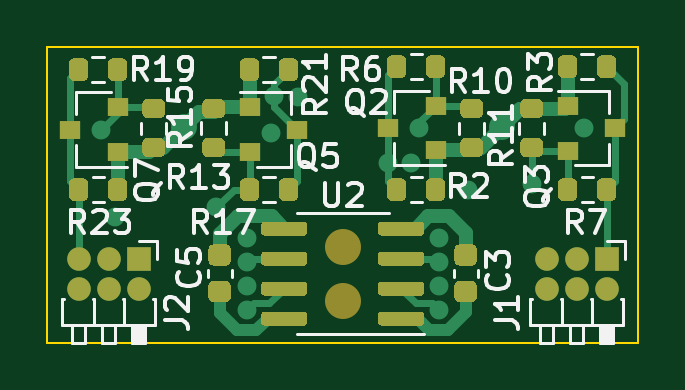
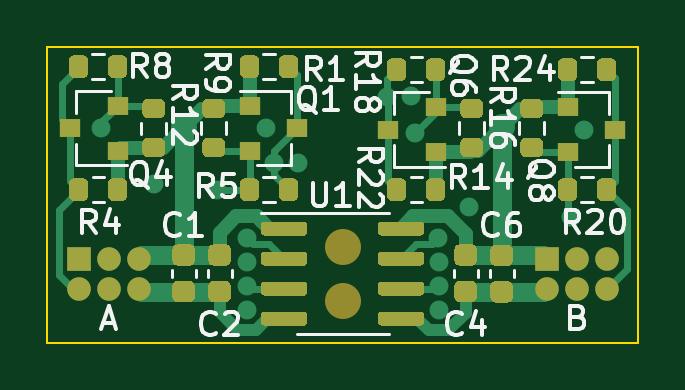
Circuit board: 13 layer files. Board 25.0 x 12.5 mm.
- bottom_copper: ADuM_I2C_v3-B_Cu.gbr (27710 bytes)
- bottom_mask: ADuM_I2C_v3-B_Mask.gbr (16073 bytes)
- paste: ADuM_I2C_v3-B_Paste.gbr (15526 bytes)
- bottom_silk: ADuM_I2C_v3-B_SilkS.gbr (37468 bytes)
- outline: ADuM_I2C_v3-Edge_Cuts.gbr (720 bytes)
- top_copper: ADuM_I2C_v3-F_Cu.gbr (24807 bytes)
- top_mask: ADuM_I2C_v3-F_Mask.gbr (14606 bytes)
- paste: ADuM_I2C_v3-F_Paste.gbr (14059 bytes)
- top_silk: ADuM_I2C_v3-F_SilkS.gbr (35989 bytes)
- inner_copper: ADuM_I2C_v3-In1_Cu.gbr (3819 bytes)
- inner_copper: ADuM_I2C_v3-In2_Cu.gbr (4255 bytes)
- drill: ADuM_I2C_v3-NPTH.drl (339 bytes)
- drill: ADuM_I2C_v3-PTH.drl (975 bytes)

=== bottom_copper: ADuM_I2C_v3-B_Cu.gbr (27710 bytes, source omitted) ===
=== bottom_mask: ADuM_I2C_v3-B_Mask.gbr (16073 bytes, source omitted) ===
=== paste: ADuM_I2C_v3-B_Paste.gbr (15526 bytes, source omitted) ===
=== bottom_silk: ADuM_I2C_v3-B_SilkS.gbr (37468 bytes, source omitted) ===
=== outline: ADuM_I2C_v3-Edge_Cuts.gbr ===
%TF.GenerationSoftware,KiCad,Pcbnew,(5.1.10)-1*%
%TF.CreationDate,2022-01-23T11:24:48+07:00*%
%TF.ProjectId,ADuM_I2C_v3,4144754d-5f49-4324-935f-76332e6b6963,rev?*%
%TF.SameCoordinates,Original*%
%TF.FileFunction,Profile,NP*%
%FSLAX46Y46*%
G04 Gerber Fmt 4.6, Leading zero omitted, Abs format (unit mm)*
G04 Created by KiCad (PCBNEW (5.1.10)-1) date 2022-01-23 11:24:48*
%MOMM*%
%LPD*%
G01*
G04 APERTURE LIST*
%TA.AperFunction,Profile*%
%ADD10C,0.100000*%
%TD*%
G04 APERTURE END LIST*
D10*
X87500000Y-87500000D02*
X87500000Y-100000000D01*
X112500000Y-87500000D02*
X87500000Y-87500000D01*
X112500000Y-87500000D02*
X112500000Y-100000000D01*
X87500000Y-100000000D02*
X112500000Y-100000000D01*
M02*

=== top_copper: ADuM_I2C_v3-F_Cu.gbr (24807 bytes, source omitted) ===
=== top_mask: ADuM_I2C_v3-F_Mask.gbr (14606 bytes, source omitted) ===
=== paste: ADuM_I2C_v3-F_Paste.gbr (14059 bytes, source omitted) ===
=== top_silk: ADuM_I2C_v3-F_SilkS.gbr (35989 bytes, source omitted) ===
=== inner_copper: ADuM_I2C_v3-In1_Cu.gbr ===
%TF.GenerationSoftware,KiCad,Pcbnew,(5.1.10)-1*%
%TF.CreationDate,2022-01-23T11:24:48+07:00*%
%TF.ProjectId,ADuM_I2C_v3,4144754d-5f49-4324-935f-76332e6b6963,rev?*%
%TF.SameCoordinates,Original*%
%TF.FileFunction,Copper,L2,Inr*%
%TF.FilePolarity,Positive*%
%FSLAX46Y46*%
G04 Gerber Fmt 4.6, Leading zero omitted, Abs format (unit mm)*
G04 Created by KiCad (PCBNEW (5.1.10)-1) date 2022-01-23 11:24:48*
%MOMM*%
%LPD*%
G01*
G04 APERTURE LIST*
%TA.AperFunction,ComponentPad*%
%ADD10O,1.000000X1.000000*%
%TD*%
%TA.AperFunction,ComponentPad*%
%ADD11R,1.000000X1.000000*%
%TD*%
%TA.AperFunction,ViaPad*%
%ADD12C,0.800000*%
%TD*%
%TA.AperFunction,ViaPad*%
%ADD13C,1.100000*%
%TD*%
%TA.AperFunction,Conductor*%
%ADD14C,0.300000*%
%TD*%
G04 APERTURE END LIST*
D10*
%TO.N,GND*%
%TO.C,J1*%
X108636000Y-97714000D03*
%TO.N,VCC*%
X108636000Y-96444000D03*
%TO.N,/SCL*%
X109906000Y-97714000D03*
%TO.N,/SDA*%
X109906000Y-96444000D03*
%TO.N,/outb*%
X111176000Y-97714000D03*
D11*
%TO.N,/ina*%
X111176000Y-96444000D03*
%TD*%
D10*
%TO.N,/inb*%
%TO.C,J2*%
X88824000Y-97714000D03*
%TO.N,/outa*%
X88824000Y-96444000D03*
%TO.N,/SCLq*%
X90094000Y-97714000D03*
%TO.N,/SDAq*%
X90094000Y-96444000D03*
%TO.N,GND2*%
X91364000Y-97714000D03*
D11*
%TO.N,VCCQ*%
X91364000Y-96444000D03*
%TD*%
D12*
%TO.N,VCC*%
X105207000Y-96291000D03*
D13*
X106731000Y-90856000D03*
D12*
%TO.N,GND*%
X105207000Y-97841000D03*
%TO.N,VCCQ*%
X94793000Y-96291000D03*
D13*
X93269000Y-90856000D03*
D12*
%TO.N,GND2*%
X94793000Y-97841000D03*
%TO.N,/SCL*%
X101903419Y-92379953D03*
%TO.N,/SDA*%
X102902990Y-92409645D03*
%TO.N,/SCLq*%
X98110140Y-89590919D03*
%TO.N,/SDAq*%
X97110247Y-89575469D03*
%TO.N,Net-(Q1-Pad2)*%
X104064000Y-95555000D03*
X105302898Y-93523004D03*
%TO.N,Net-(Q2-Pad2)*%
X104064000Y-97587000D03*
X103241533Y-90919496D03*
%TO.N,Net-(Q3-Pad2)*%
X104064000Y-96571000D03*
X108000994Y-93269000D03*
%TO.N,Net-(Q4-Pad2)*%
X104064000Y-98603000D03*
X110214811Y-90921996D03*
%TO.N,Net-(Q5-Pad2)*%
X94654010Y-94260265D03*
X95957705Y-95561379D03*
%TO.N,Net-(Q6-Pad2)*%
X95936000Y-97587000D03*
X96952000Y-91110000D03*
%TO.N,Net-(Q7-Pad2)*%
X89784577Y-90982726D03*
X95936000Y-96571000D03*
%TO.N,Net-(Q8-Pad2)*%
X95935957Y-98632135D03*
X90348000Y-94666000D03*
%TD*%
D14*
%TO.N,/SCL*%
X109055999Y-98564001D02*
X109906000Y-97714000D01*
X108227999Y-98564001D02*
X109055999Y-98564001D01*
X107785999Y-97752999D02*
X107785999Y-98122001D01*
X104826000Y-94793000D02*
X107785999Y-97752999D01*
X107785999Y-98122001D02*
X108227999Y-98564001D01*
X103750781Y-94793000D02*
X104826000Y-94793000D01*
X101903419Y-92945638D02*
X103750781Y-94793000D01*
X101903419Y-92379953D02*
X101903419Y-92945638D01*
%TO.N,/SDA*%
X102902990Y-93123990D02*
X102902990Y-92409645D01*
X104071990Y-94292990D02*
X102902990Y-93123990D01*
X105087990Y-94292990D02*
X104071990Y-94292990D01*
X106350000Y-95555000D02*
X105087990Y-94292990D01*
X109017000Y-95555000D02*
X106350000Y-95555000D01*
X109906000Y-96444000D02*
X109017000Y-95555000D01*
%TO.N,/SCLq*%
X90944001Y-98564001D02*
X90094000Y-97714000D01*
X91772001Y-98564001D02*
X90944001Y-98564001D01*
X90105998Y-97714000D02*
X90955999Y-98564001D01*
X90955999Y-98564001D02*
X91772001Y-98564001D01*
X90094000Y-97714000D02*
X90105998Y-97714000D01*
X98110140Y-89685578D02*
X98110140Y-89590919D01*
X97470248Y-90325470D02*
X98110140Y-89685578D01*
X92253000Y-94698998D02*
X96626528Y-90325470D01*
X96626528Y-90325470D02*
X97470248Y-90325470D01*
X92253000Y-98083002D02*
X92253000Y-94698998D01*
X91772001Y-98564001D02*
X92253000Y-98083002D01*
%TO.N,/SDAq*%
X96544562Y-89575469D02*
X97110247Y-89575469D01*
X90094000Y-96026032D02*
X96544562Y-89575469D01*
X90094000Y-96444000D02*
X90094000Y-96026032D01*
%TD*%
M02*

=== inner_copper: ADuM_I2C_v3-In2_Cu.gbr ===
%TF.GenerationSoftware,KiCad,Pcbnew,(5.1.10)-1*%
%TF.CreationDate,2022-01-23T11:24:48+07:00*%
%TF.ProjectId,ADuM_I2C_v3,4144754d-5f49-4324-935f-76332e6b6963,rev?*%
%TF.SameCoordinates,Original*%
%TF.FileFunction,Copper,L3,Inr*%
%TF.FilePolarity,Positive*%
%FSLAX46Y46*%
G04 Gerber Fmt 4.6, Leading zero omitted, Abs format (unit mm)*
G04 Created by KiCad (PCBNEW (5.1.10)-1) date 2022-01-23 11:24:48*
%MOMM*%
%LPD*%
G01*
G04 APERTURE LIST*
%TA.AperFunction,ComponentPad*%
%ADD10O,1.000000X1.000000*%
%TD*%
%TA.AperFunction,ComponentPad*%
%ADD11R,1.000000X1.000000*%
%TD*%
%TA.AperFunction,ViaPad*%
%ADD12C,0.800000*%
%TD*%
%TA.AperFunction,ViaPad*%
%ADD13C,1.100000*%
%TD*%
%TA.AperFunction,Conductor*%
%ADD14C,0.300000*%
%TD*%
G04 APERTURE END LIST*
D10*
%TO.N,GND*%
%TO.C,J1*%
X108636000Y-97714000D03*
%TO.N,VCC*%
X108636000Y-96444000D03*
%TO.N,/SCL*%
X109906000Y-97714000D03*
%TO.N,/SDA*%
X109906000Y-96444000D03*
%TO.N,/outb*%
X111176000Y-97714000D03*
D11*
%TO.N,/ina*%
X111176000Y-96444000D03*
%TD*%
D10*
%TO.N,/inb*%
%TO.C,J2*%
X88824000Y-97714000D03*
%TO.N,/outa*%
X88824000Y-96444000D03*
%TO.N,/SCLq*%
X90094000Y-97714000D03*
%TO.N,/SDAq*%
X90094000Y-96444000D03*
%TO.N,GND2*%
X91364000Y-97714000D03*
D11*
%TO.N,VCCQ*%
X91364000Y-96444000D03*
%TD*%
D12*
%TO.N,VCC*%
X105207000Y-96291000D03*
D13*
X106731000Y-90856000D03*
D12*
%TO.N,GND*%
X105207000Y-97841000D03*
%TO.N,VCCQ*%
X94793000Y-96291000D03*
D13*
X93269000Y-90856000D03*
D12*
%TO.N,GND2*%
X94793000Y-97841000D03*
%TO.N,/SCL*%
X101903419Y-92379953D03*
%TO.N,/SDA*%
X102902990Y-92409645D03*
%TO.N,/SCLq*%
X98110140Y-89590919D03*
%TO.N,/SDAq*%
X97110247Y-89575469D03*
%TO.N,Net-(Q1-Pad2)*%
X104064000Y-95555000D03*
X105302898Y-93523004D03*
%TO.N,Net-(Q2-Pad2)*%
X104064000Y-97587000D03*
X103241533Y-90919496D03*
%TO.N,Net-(Q3-Pad2)*%
X104064000Y-96571000D03*
X108000994Y-93269000D03*
%TO.N,Net-(Q4-Pad2)*%
X104064000Y-98603000D03*
X110214811Y-90921996D03*
%TO.N,Net-(Q5-Pad2)*%
X94654010Y-94260265D03*
X95957705Y-95561379D03*
%TO.N,Net-(Q6-Pad2)*%
X95936000Y-97587000D03*
X96952000Y-91110000D03*
%TO.N,Net-(Q7-Pad2)*%
X89784577Y-90982726D03*
X95936000Y-96571000D03*
%TO.N,Net-(Q8-Pad2)*%
X95935957Y-98632135D03*
X90348000Y-94666000D03*
%TD*%
D14*
%TO.N,Net-(Q1-Pad2)*%
X105302898Y-94316102D02*
X105302898Y-93523004D01*
X104064000Y-95555000D02*
X105302898Y-94316102D01*
%TO.N,Net-(Q2-Pad2)*%
X104064000Y-97587000D02*
X103498315Y-97587000D01*
X103498315Y-97587000D02*
X103313999Y-97402684D01*
X103313999Y-97402684D02*
X103313999Y-95194999D01*
X103313999Y-95194999D02*
X103653631Y-94855367D01*
X103653631Y-94855367D02*
X103653631Y-91331594D01*
X103653631Y-91331594D02*
X103241533Y-90919496D01*
%TO.N,Net-(Q3-Pad2)*%
X108000994Y-94607008D02*
X108000994Y-93269000D01*
X105567001Y-97041001D02*
X108000994Y-94607008D01*
X104846999Y-97041001D02*
X105567001Y-97041001D01*
X104376998Y-96571000D02*
X104846999Y-97041001D01*
X104064000Y-96571000D02*
X104376998Y-96571000D01*
%TO.N,Net-(Q4-Pad2)*%
X108763000Y-92373807D02*
X110214811Y-90921996D01*
X108763000Y-94552122D02*
X108763000Y-92373807D01*
X105957001Y-97358121D02*
X108763000Y-94552122D01*
X105957001Y-98201001D02*
X105957001Y-97358121D01*
X105555002Y-98603000D02*
X105957001Y-98201001D01*
X104064000Y-98603000D02*
X105555002Y-98603000D01*
%TO.N,Net-(Q5-Pad2)*%
X95955124Y-95561379D02*
X95957705Y-95561379D01*
X94654010Y-94260265D02*
X95955124Y-95561379D01*
%TO.N,Net-(Q6-Pad2)*%
X96501685Y-97587000D02*
X95936000Y-97587000D01*
X96952000Y-97136685D02*
X96501685Y-97587000D01*
X96952000Y-91110000D02*
X96952000Y-97136685D01*
%TO.N,Net-(Q7-Pad2)*%
X95841998Y-96571000D02*
X95936000Y-96571000D01*
X95371997Y-97041001D02*
X95841998Y-96571000D01*
X94432999Y-97041001D02*
X95371997Y-97041001D01*
X89784577Y-92392579D02*
X94432999Y-97041001D01*
X89784577Y-90982726D02*
X89784577Y-92392579D01*
%TO.N,Net-(Q8-Pad2)*%
X94042999Y-97492997D02*
X94042999Y-98201001D01*
X94474133Y-98632135D02*
X95935957Y-98632135D01*
X91216002Y-94666000D02*
X94042999Y-97492997D01*
X94042999Y-98201001D02*
X94474133Y-98632135D01*
X90348000Y-94666000D02*
X91216002Y-94666000D01*
%TD*%
M02*

=== drill: ADuM_I2C_v3-NPTH.drl ===
M48
; DRILL file {KiCad (5.1.10)-1} date 01/23/22 11:24:50
; FORMAT={3:3/ absolute / metric / keep zeros}
; #@! TF.CreationDate,2022-01-23T11:24:50+07:00
; #@! TF.GenerationSoftware,Kicad,Pcbnew,(5.1.10)-1
; #@! TF.FileFunction,NonPlated,1,4,NPTH
FMAT,2
METRIC
T1C1.524
%
G90
G05
T1
X100000Y-095936
X100000Y-098222
T0
M30

=== drill: ADuM_I2C_v3-PTH.drl ===
M48
; DRILL file {KiCad (5.1.10)-1} date 01/23/22 11:24:50
; FORMAT={3:3/ absolute / metric / keep zeros}
; #@! TF.CreationDate,2022-01-23T11:24:50+07:00
; #@! TF.GenerationSoftware,Kicad,Pcbnew,(5.1.10)-1
; #@! TF.FileFunction,Plated,1,4,PTH
FMAT,2
METRIC
T1C0.400
T2C0.600
T3C0.650
%
G90
G05
T1
X089785Y-090983
X090348Y-094666
X094654Y-094260
X094793Y-096291
X094793Y-097841
X095936Y-098632
X095936Y-096571
X095936Y-097587
X095958Y-095561
X096952Y-091110
X097110Y-089575
X098110Y-089591
X101903Y-092380
X102903Y-092410
X103242Y-090919
X104064Y-095555
X104064Y-096571
X104064Y-097587
X104064Y-098603
X105207Y-096291
X105207Y-097841
X105303Y-093523
X108001Y-093269
X110215Y-090922
T2
X093269Y-090856
X106731Y-090856
T3
X088824Y-096444
X088824Y-097714
X090094Y-096444
X090094Y-097714
X091364Y-096444
X091364Y-097714
X108636Y-096444
X108636Y-097714
X109906Y-096444
X109906Y-097714
X111176Y-096444
X111176Y-097714
T0
M30

